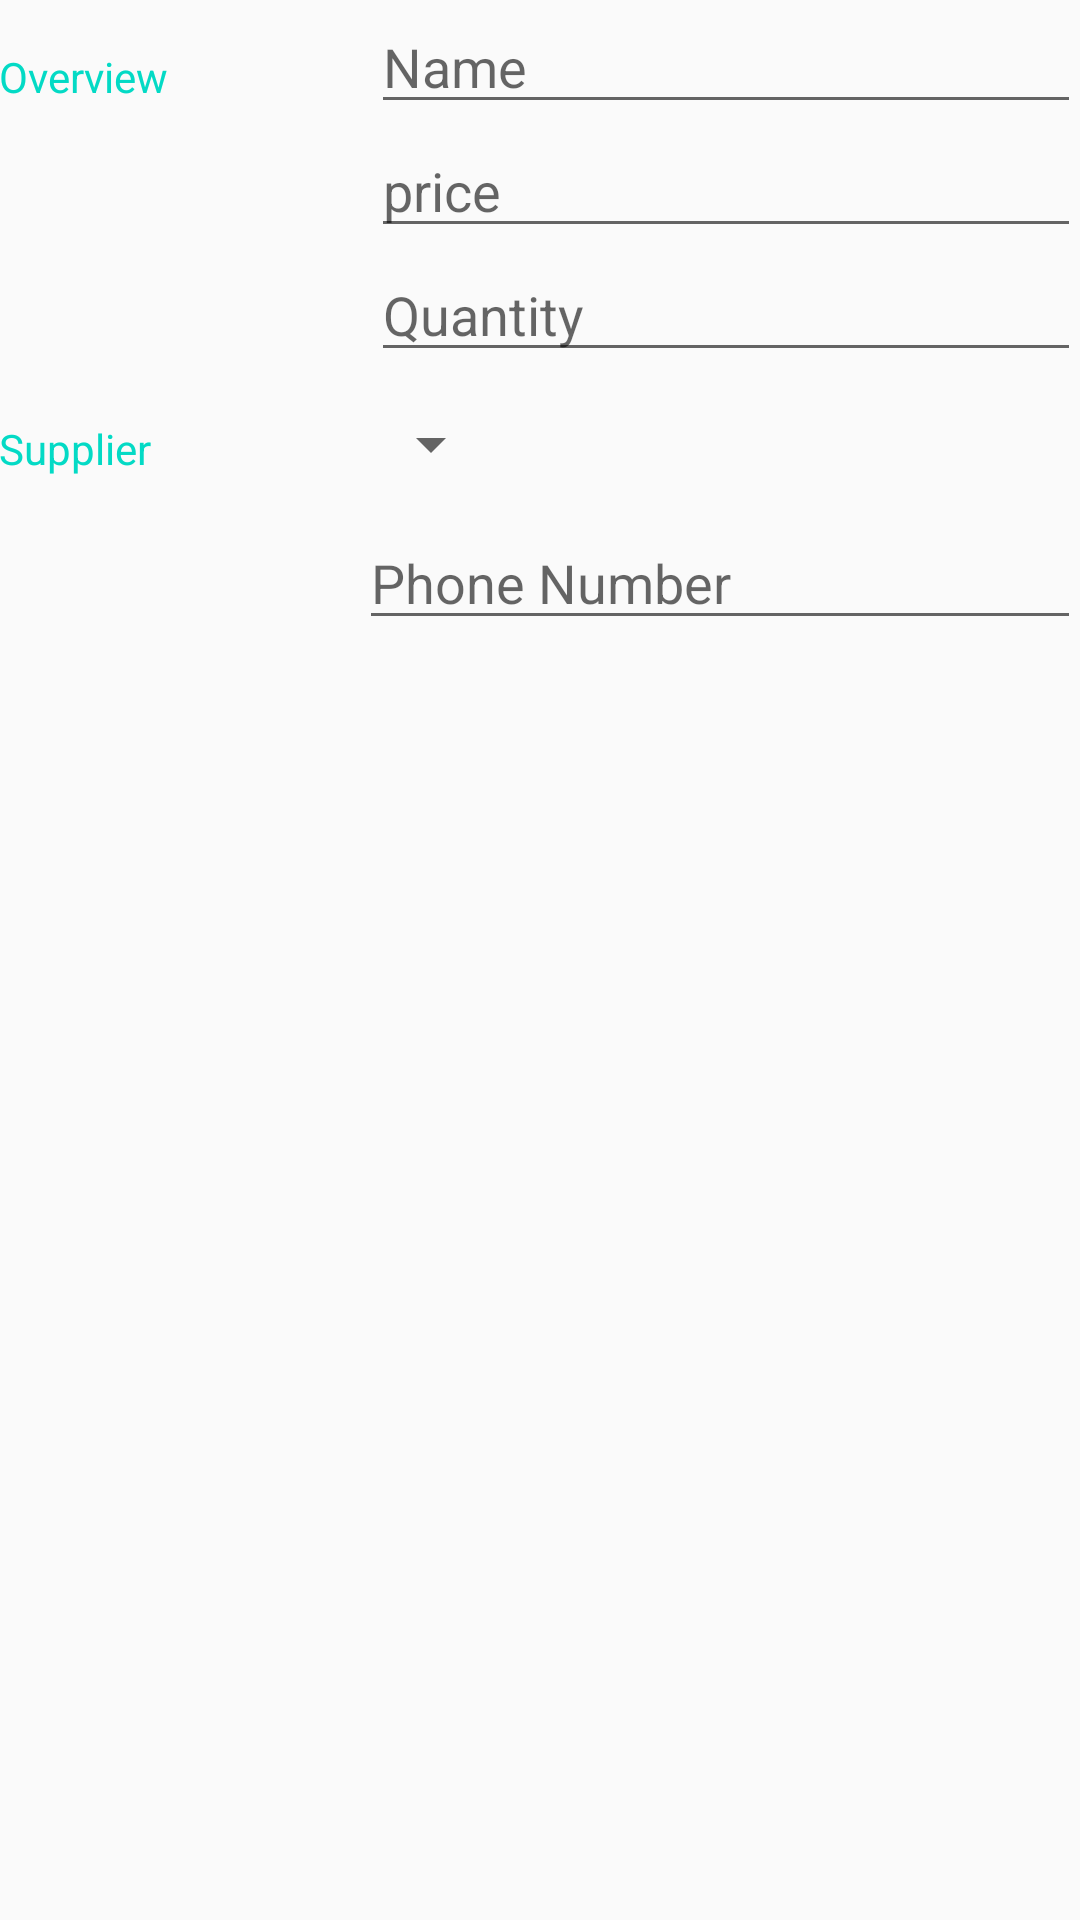

Here is an Android app screen rendered from its layout file. Give the layout XML and the strings, colors and styles it references.
<!-- AndroidManifest.xml: activity theme EditorTheme -->
<!-- res/layout/activity_editor.xml -->
<?xml version="1.0" encoding="utf-8"?>
<LinearLayout
    xmlns:android="http://schemas.android.com/apk/res/android"
    xmlns:tools="http://schemas.android.com/tools"
    android:layout_width="match_parent"
    android:layout_height="match_parent"
    android:orientation="vertical"
    android:padding="@dimen/activity_margin"
    tools:context=".EditorActivity">

    
    <LinearLayout
        android:layout_width="match_parent"
        android:layout_height="wrap_content"
        android:orientation="horizontal">

        
        <TextView
            android:text="@string/category_overview"
            style="@style/CategoryStyle" />

        
        <LinearLayout
            android:layout_height="wrap_content"
            android:layout_width="0dp"
            android:layout_weight="2"
            android:paddingLeft="4dp"
            android:orientation="vertical">

            <EditText
                android:id="@+id/edit_book_name"
                android:hint="@string/hint_book_name"
                android:inputType="textCapWords"
                style="@style/EditorFieldStyle" />

            <EditText
                android:id="@+id/edit_book_price"
                android:hint="@string/hint_book_price"
                android:inputType="textCapWords"
                style="@style/EditorFieldStyle" />
            <EditText
                android:id="@+id/edit_book_quantity"
                android:hint="@string/hint_book_quantity"
                android:inputType="textCapWords"
                style="@style/EditorFieldStyle" />

        </LinearLayout>
    </LinearLayout>

    
    <LinearLayout
        android:id="@+id/container_supplier"
        android:layout_width="match_parent"
        android:layout_height="wrap_content"
        android:orientation="horizontal">

        
        <TextView
            android:text="@string/category_supplier"
            style="@style/CategoryStyle" />

        <LinearLayout
            android:layout_height="wrap_content"
            android:layout_width="0dp"
            android:layout_weight="2"
            android:orientation="vertical">

            <Spinner
                android:id="@+id/spinner_supplier"
                android:layout_height="48dp"
                android:layout_width="wrap_content"
                android:paddingRight="16dp"
                android:spinnerMode="dropdown"/>
            <EditText
                android:id="@+id/edit_supplier_phone"
                android:hint="@string/hint_supplier_phone"
                android:inputType="textCapWords"
                style="@style/EditorFieldStyle" />
        </LinearLayout>
    </LinearLayout>

</LinearLayout>
<!-- resources referenced by this layout -->
<resources>
  <string name="category_overview">Overview</string>
  <string name="category_supplier">Supplier</string>
  <string name="hint_book_name">Name</string>
  <string name="hint_book_price">price</string>
  <string name="hint_book_quantity">Quantity</string>
  <string name="hint_supplier_phone">Phone Number</string>
  <style name="CategoryStyle">
          <item name="android:layout_height">wrap_content</item>
          <item name="android:layout_width">0dp</item>
          <item name="android:layout_weight">1</item>
          <item name="android:paddingTop">16dp</item>
          <item name="android:textColor">@color/colorAccent</item>
          <item name="android:textAppearance">?android:textAppearanceSmall</item>
      </style>
  <style name="EditorFieldStyle">
          <item name="android:layout_height">wrap_content</item>
          <item name="android:layout_width">match_parent</item>
          <item name="android:textAppearance">?android:textAppearanceMedium</item>
      </style>
  <style name="EditorTheme" parent="Theme.AppCompat.Light.DarkActionBar">
          <item name="colorPrimary">@color/colorPrimary</item>
          <item name="colorPrimaryDark">@color/colorPrimaryDark</item>
          <item name="colorAccent">@color/colorAccent</item>
      </style>
  <!-- not gathered from this repository: default colours our renderer supplied (Android Studio template values) -->
  <color name="colorPrimary">#FF6200EE</color>
  <color name="colorPrimaryDark">#FF3700B3</color>
  <color name="colorAccent">#FF03DAC5</color>
</resources>
